Run: headless pygame with SDL's dummy video driver; simulated clock (each Clock.tick advances the game by its frame time, no real sleeping); random seed 0; keys injected as events and as key.get_pressed() state; mouse plan: one left click at the window centre at the start of phase 2, then a move to the lower-right quarter at the start of phase 3.
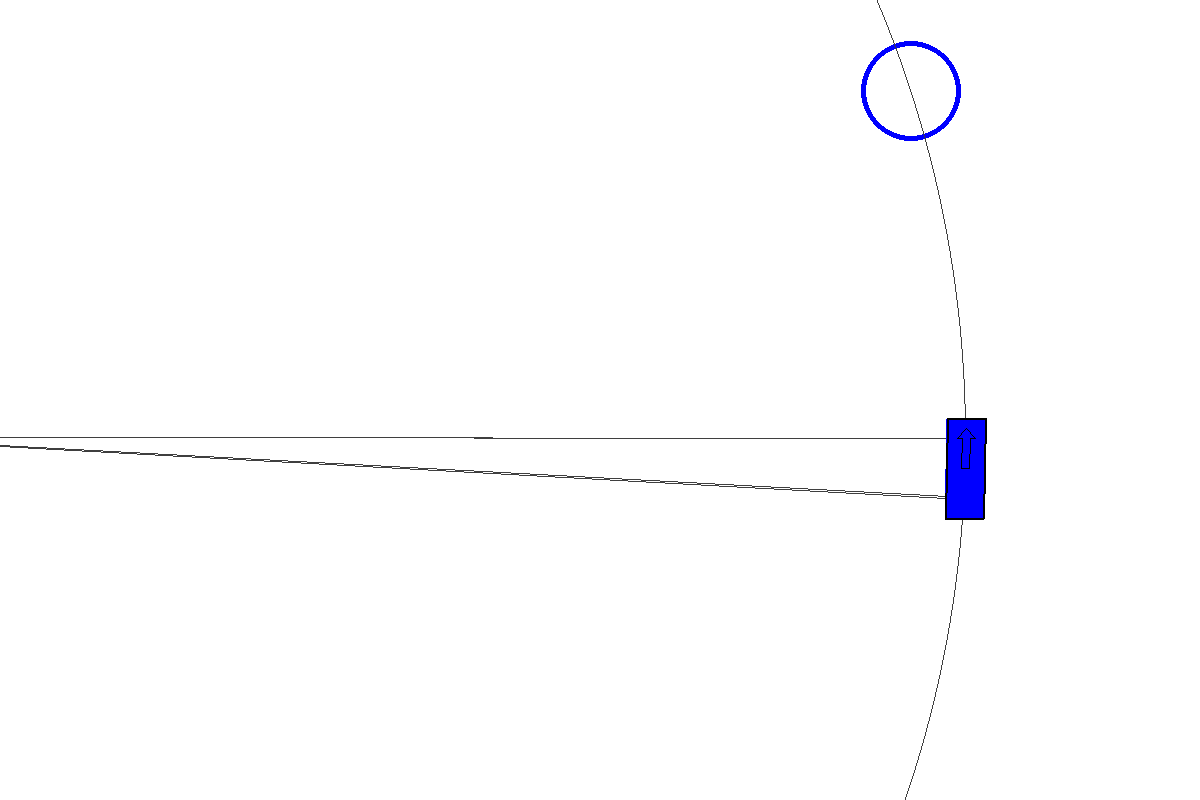
Frame 1 of 4 · flips 1–60 · no input
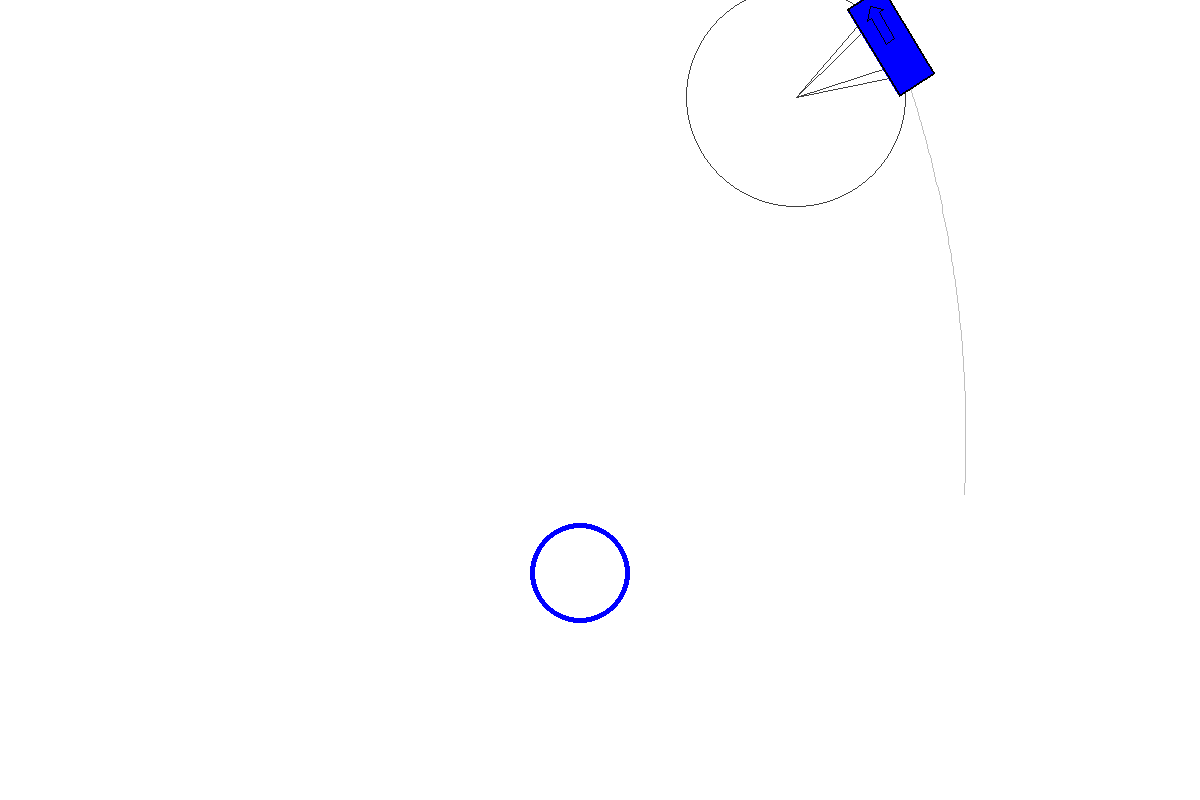
Frame 2 of 4 · flips 61–180 · clicked the window centre · tapped SPACE, RETURN · held RIGHT (→), D
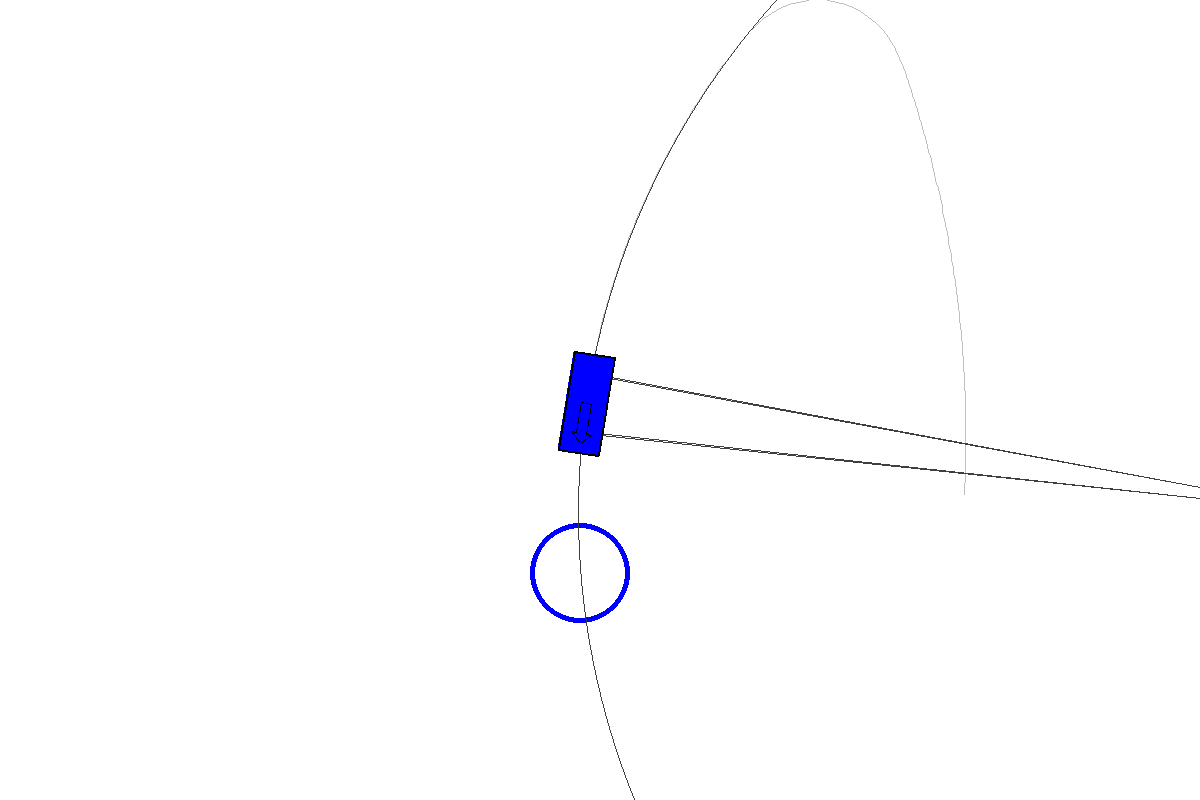
Frame 3 of 4 · flips 181–300 · moved the mouse to the lower-right quarter · held DOWN (↓), S
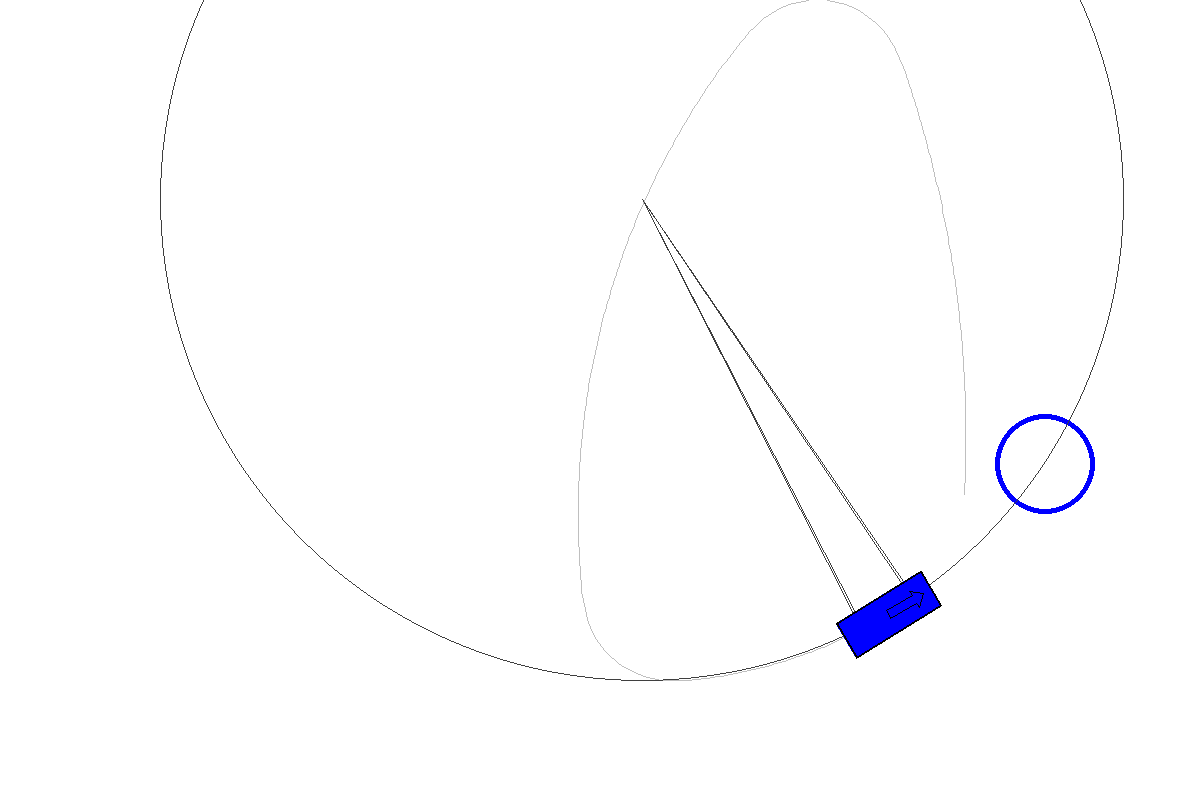
Frame 4 of 4 · flips 301–420 · held LEFT (←), A, UP (↑), W

The pygame program that drew these frames:

import math
import pygame
import time
import random

from collections import deque

# define some basic colours in RGB
BLACK      = (  0,   0,   0)
DARK_GREY  = ( 63,  63,  63)
GREY       = (127, 127, 127)
LIGHT_GREY = (191, 191, 191)
WHITE      = (255, 255, 255)
RED        = (255,   0,   0)
YELLOW     = (255, 255,   0)
GREEN      = (  0, 255,   0)
CYAN       = (  0, 255, 255)
BLUE       = (  0,   0, 255)
MAGENTA    = (255,   0, 255)

WIDTH  = 1200
HEIGHT = 800

WAYPOINT_RADIUS    = 50
WAYPOINT_THRESHOLD = 2

CAR_LENGTH  = 100
CAR_WIDTH   = 40
AXLE_LENGTH = 60
AXLE_WIDTH  = 30

ARROW_LENGTH      = 40
ARROW_WIDTH       = 20
ARROW_STEM_LENGTH = 30
ARROW_STEM_WIDTH  = 10

DRAG_CONSTANT    = 0.5
RR_CONSTANT      = DRAG_CONSTANT * 30
BRAKING_CONSTANT = 10000
GRAVITY_CONSTANT = 9.8

PIXELS_PER_METRE = CAR_LENGTH / 4.5

SLOW_SPEED = 10

MIN_ENGINE_FORCE = 0
MAX_ENGINE_FORCE = 10000

class Vector:
    def __init__(self, x, y):
        self.x = x
        self.y = y

    def right90(self):
        return Vector(-self.y, self.x)

    def coords(self):
        return [round(self.x), round(self.y)]

    def __add__(self, other):
        return Vector(self.x + other.x, self.y + other.y)

    def __sub__(self, other):
        return Vector(self.x - other.x, self.y - other.y)

    def __mul__(self, scalar):
        return Vector(self.x * scalar, self.y * scalar)

    def __truediv__(self, scalar):
        return Vector(self.x / scalar, self.y / scalar)

    def __floordiv__(self, scalar):
        return Vector(self.x // scalar, self.y // scalar)

    def __repr__(self):
        return repr([self.x, self.y])

class Angle:
    def __init__(self, value):

        if value > math.pi:
            value -= math.pi*2

        elif value < -math.pi:
            value += math.pi*2

        self.value = value

    def __add__(self, other):
        return Angle(self.value + other.value)

    def __sub__(self, other):
        return Angle(self.value - other.value)

    def __mul__(self, scalar):
        return Angle(self.value * scalar)

    def __neg__(self):
        return Angle(-self.value)

    def __lt__(self, other):
        return self.value < other.value

    def __gt__(self, other):
        return self.value > other.value

    def __repr__(self):
        return repr(math.degrees(self.value))

ANGLE_0  = Angle(0)
ANGLE_15 = Angle(math.pi/12)
ANGLE_30 = Angle(math.pi/6)
ANGLE_45 = Angle(math.pi/4)
ANGLE_60 = Angle(math.pi/3)
ANGLE_90 = Angle(math.pi/2)

LOWER_LIMIT = -ANGLE_45
UPPER_LIMIT = ANGLE_45
ZERO_ANGLE  = ANGLE_0

def getVector(angle):
    return Vector(math.cos(angle.value), math.sin(angle.value))

def getPolar(vector):
    x = vector.x
    y = vector.y

    magnitude = math.sqrt(x**2 + y**2)

    if x == 0:
        angle = math.pi / 2
    else:
        angle = math.atan(y / x)

    if x < 0:
        angle += math.pi

    return Angle(angle), magnitude

class Car:
    def __init__(self, name, screen, colour, position, car_angle=0, speed=0):

        self.name   = name
        self.screen = screen
        self.colour = colour

        self.position     = Vector(*position)
        self.speed        = speed
        self.car_angle    = Angle(car_angle)
        self.wheel_angle  = Angle(0)
        self.heading      = getVector(self.car_angle)
        self.engine_force = MIN_ENGINE_FORCE

        self.braking       = False

        # honda civic
        self.mass       = 1250
        self.weight     = self.mass * GRAVITY_CONSTANT
        self.wheel_base = 2.7 * PIXELS_PER_METRE

        #centre_to_front  = 1.8
        #centre_to_rear   = 0.9
        #centre_to_ground = 0.7

        #self.front_weight_static = (centre_to_front /wheel_base) * self.weight
        #self.rear_weight_static  = (centre_to_rear  /wheel_base) * self.weight
        #self.hLM                 = (centre_to_ground/wheel_base) * self.mass

        self.updateShape()

        # course plotting
        self.instructions = deque()
        self.path_end     = self.front
        self.path = []

    def updateShape(self):
        # car shape
        forward = self.heading * CAR_LENGTH // 2
        right = self.heading.right90() * CAR_WIDTH // 2

        self.front = self.position + forward
        self.rear  = self.position - forward

        self.front_left  = self.front - right
        self.front_right = self.front + right
        self.rear_left   = self.rear  - right
        self.rear_right  = self.rear  + right

        axle_forward = self.heading * AXLE_LENGTH // 2

        self.front_axle = self.position + axle_forward
        self.rear_axle  = self.position - axle_forward

        self.front_left_wheel  = self.front_axle - right
        self.front_right_wheel = self.front_axle + right
        self.rear_left_wheel   = self.rear_axle  - right
        self.rear_right_wheel  = self.rear_axle  + right

    def addInstruction(self, pos):
        self.instructions.append(pos)
        self.path_end = Vector(*pos)

    def plotAngle(self, angle):
        radius = self.wheel_base / math.sin(angle.value)

        centre_vector = getVector(self.car_angle + ANGLE_90) * radius
        circle_centre = self.position + centre_vector

        return circle_centre, radius

    def fitCircle(self, destination):
        angle_to_dest, distance_to_dest = getPolar(destination - self.position)

        angle_to_centre = self.car_angle + ANGLE_90
        angle_between   = angle_to_dest - angle_to_centre

        new_radius = distance_to_dest / (2 * math.cos(angle_between.value))
        ratio      = self.wheel_base / new_radius
        if ratio > 1:
            return ANGLE_90

        elif ratio < -1:
            return -ANGLE_90

        return Angle(math.asin(ratio))

    def control(self, dt):
        angle_change  = Angle(math.pi * dt)
        engine_change = 10000 * dt

        while self.instructions:
            # follow instructions
            destination = Vector(*self.instructions[0])
            angle, magnitude = getPolar(destination - self.position)


            if magnitude < WAYPOINT_THRESHOLD:
                self.instructions.popleft()

                x = random.randint(WAYPOINT_RADIUS, WIDTH-WAYPOINT_RADIUS-1)
                y = random.randint(WAYPOINT_RADIUS, HEIGHT-WAYPOINT_RADIUS-1)
                self.addInstruction((x, y))

                continue

            angle_difference = self.car_angle - angle

            if angle_difference > ZERO_ANGLE: # left turn
                # test if point is too close
                circle_centre, radius = self.plotAngle(LOWER_LIMIT)
                angle, distance_from_circle = getPolar(destination - circle_centre)
                if distance_from_circle < abs(radius):
                    self.wheel_angle = min(self.wheel_angle+angle_change, UPPER_LIMIT)

                elif self.wheel_angle.value >= ZERO_ANGLE.value:
                    self.wheel_angle = max(self.wheel_angle-angle_change, LOWER_LIMIT)

                elif abs(angle_difference.value) > ANGLE_45.value:
                    self.wheel_angle = max(self.wheel_angle-angle_change, LOWER_LIMIT)

                else:
                    required_wheel_angle = self.fitCircle(destination)
                    if self.wheel_angle > required_wheel_angle:
                        self.wheel_angle = max(self.wheel_angle-angle_change, required_wheel_angle)
                    elif self.wheel_angle < required_wheel_angle:
                        self.wheel_angle = min(self.wheel_angle+angle_change, required_wheel_angle)

            elif angle_difference < ZERO_ANGLE: # right turn
                # test if point is too close
                circle_centre, radius = self.plotAngle(UPPER_LIMIT)
                angle, distance_from_circle = getPolar(destination - circle_centre)
                if distance_from_circle < abs(radius):
                    self.wheel_angle = max(self.wheel_angle-angle_change, LOWER_LIMIT)

                elif self.wheel_angle.value <= ZERO_ANGLE.value:
                    self.wheel_angle = min(self.wheel_angle+angle_change, UPPER_LIMIT)

                elif abs(angle_difference.value) > ANGLE_45.value:
                    self.wheel_angle = min(self.wheel_angle+angle_change, UPPER_LIMIT)

                else:
                    required_wheel_angle = self.fitCircle(destination)
                    if self.wheel_angle > required_wheel_angle:
                        self.wheel_angle = max(self.wheel_angle-angle_change, required_wheel_angle)
                    elif self.wheel_angle < required_wheel_angle:
                        self.wheel_angle = min(self.wheel_angle+angle_change, required_wheel_angle)

            if self.speed > SLOW_SPEED:
                self.engine_force = max(self.engine_force-engine_change, MIN_ENGINE_FORCE)
            elif self.speed < SLOW_SPEED:
                self.engine_force = min(self.engine_force+engine_change, MAX_ENGINE_FORCE)

            self.braking = False
            break

        else:
            # no instructions to follow
            self.path_end = self.front

            if self.wheel_angle > ZERO_ANGLE:
                self.wheel_angle = max(self.wheel_angle-angle_change, ZERO_ANGLE)

            elif self.wheel_angle < ZERO_ANGLE:
                self.wheel_angle = min(self.wheel_angle+angle_change, ZERO_ANGLE)

            self.engine_force = MIN_ENGINE_FORCE
            self.braking = True

    def update(self, dt):
        # turning corners
        if self.wheel_angle.value != ZERO_ANGLE.value:
            radius    = self.wheel_base / math.sin(self.wheel_angle.value)
            angular_v = self.speed / radius * PIXELS_PER_METRE

            self.car_angle += Angle(angular_v * dt)
            self.heading    = getVector(self.car_angle)

        # driving forwards
        velocity = self.heading * self.speed

        if not self.braking:
            traction = self.heading * min(self.engine_force, self.weight)
        elif self.speed > 0:
            traction = self.heading * (-min(BRAKING_CONSTANT, self.weight))
        else:
            traction = Vector(0, 0)

        drag               = velocity * self.speed * (-DRAG_CONSTANT)
        rolling_resistance = velocity              * (-RR_CONSTANT)
        acceleration       = (traction + drag + rolling_resistance) / self.mass

        velocity      += acceleration * dt
        self.position += velocity     * dt * PIXELS_PER_METRE

        angle, speed = getPolar(velocity)
        self.speed   = speed

        # update car shape
        self.updateShape()

    def drawBackground(self):
        self.path.append(self.position.coords())
        if len(self.path) > 1:
            pygame.draw.lines(self.screen, LIGHT_GREY, False, self.path, 1)

        # draw course
        prev = self.front.coords()
        for instruction in self.instructions:
            #pygame.draw.line(self.screen,   self.colour, prev, instruction, 1)
            pygame.draw.circle(self.screen, self.colour, instruction, WAYPOINT_RADIUS, 5)
            prev = instruction

        if self.wheel_angle.value != ZERO_ANGLE.value:
            circle_centre, radius = self.plotAngle(self.wheel_angle)
            circle_centre = circle_centre.coords()
            radius = abs(round(radius))
            if radius < 10000:
                pygame.draw.circle(self.screen, DARK_GREY, circle_centre, radius, 1)
                pygame.draw.line(  self.screen, DARK_GREY, circle_centre, self.front_left_wheel.coords(), 1)
                pygame.draw.line(  self.screen, DARK_GREY, circle_centre, self.front_right_wheel.coords(), 1)
                pygame.draw.line(  self.screen, DARK_GREY, circle_centre, self.rear_left_wheel.coords(), 1)
                pygame.draw.line(  self.screen, DARK_GREY, circle_centre, self.rear_right_wheel.coords(), 1)

    def drawToMouse(self, mouse):
        pygame.draw.line(self.screen, self.colour, self.path_end.coords(), mouse, 1)
        pygame.draw.circle(self.screen, self.colour, mouse, WAYPOINT_RADIUS, 2)

    def drawCar(self):
        # draw car
        chassis = [self.front_left.coords(), self.front_right.coords(),
                   self.rear_right.coords(), self.rear_left.coords()]
        pygame.draw.polygon(self.screen, self.colour, chassis)
        pygame.draw.polygon(self.screen,       BLACK, chassis, 2)

        # draw arrow
        forward = self.heading
        right   = self.heading.right90()

        stem_front = forward * ARROW_STEM_LENGTH
        stem_right = right   * ARROW_STEM_WIDTH // 2
        head_front = forward * ARROW_LENGTH
        head_right = right   * ARROW_WIDTH // 2

        arrow = [(self.position              - stem_right).coords(),
                 (self.position + stem_front - stem_right).coords(),
                 (self.position + stem_front - head_right).coords(),
                 (self.position + head_front             ).coords(),
                 (self.position + stem_front + head_right).coords(),
                 (self.position + stem_front + stem_right).coords(),
                 (self.position              + stem_right).coords()]
        pygame.draw.polygon(self.screen, BLACK, arrow, 1)

def main():
    # initialise game engine
    pygame.init()

    # set some options
    size   = [WIDTH, HEIGHT]
    screen = pygame.display.set_mode(size)
    clock  = pygame.time.Clock()

    fps   = 0
    pygame.display.set_caption("Car Simulator | FPS: {}".format(fps))

    # create car
    #colours = { "Red": RED,  "Yellow": YELLOW,   "Green": GREEN,
    #           "Cyan": CYAN,   "Blue": BLUE,   "Magenta": MAGENTA}

    #colours = {"Red": RED, "Green": GREEN, "Blue": BLUE}

    colours = {"Blue": BLUE}

    cars = []
    for colour_name in colours:
        x = random.randint(CAR_LENGTH, WIDTH-CAR_LENGTH-1)
        y = random.randint(CAR_LENGTH, HEIGHT-CAR_LENGTH-1)
        a = random.random()*math.pi*2
        car = Car(colour_name, screen, colours[colour_name], (x, y), a)

        for i in range(1):
            x = random.randint(WAYPOINT_RADIUS, WIDTH-WAYPOINT_RADIUS-1)
            y = random.randint(WAYPOINT_RADIUS, HEIGHT-WAYPOINT_RADIUS-1)
            car.addInstruction((x, y))

        cars.append(car)

    prev_time = pygame.time.get_ticks()

    frames = [0 for i in range(10)]
    i = 0

    # loop until the user clicks the close button
    done = False
    while not done:

        # limit the frames per second
        clock.tick(60)

        # find time between frames
        curr_time = pygame.time.get_ticks()
        dt = (curr_time - prev_time) / 1000
        prev_time = curr_time

        frames[i] = dt
        i += 1
        if i == 10:
            i = 0

            total = 0.0
            for frame in frames:
                total += frame

            fps = round(10/total)

            pygame.display.set_caption("Car Simulator | FPS: {}".format(fps))

        # find closest car to mouse
        #mouse = pygame.mouse.get_pos()

        #closest_car = None
        #closest_mag = None
        #for car in cars:
        #    angle, magnitude = getPolar(car.path_end - Vector(*mouse))
        #    if closest_mag == None or closest_mag > magnitude:
        #        closest_car = car
        #        closest_mag = magnitude

        # deal with events
        for event in pygame.event.get():

            if event.type == pygame.QUIT:
                # user clicked close
                done = True

            #elif event.type == pygame.MOUSEBUTTONDOWN:
            #    closest_car.addInstruction(mouse)

        # update cars
        for car in cars:
            car.update(dt)
            car.control(dt)

        # draw background
        screen.fill(WHITE)

        for car in cars:
            car.drawBackground()

        #closest_car.drawToMouse(mouse)

        # draw cars
        for car in cars:
            car.drawCar()

        # update the screen
        pygame.display.flip()

    pygame.quit()

main()
